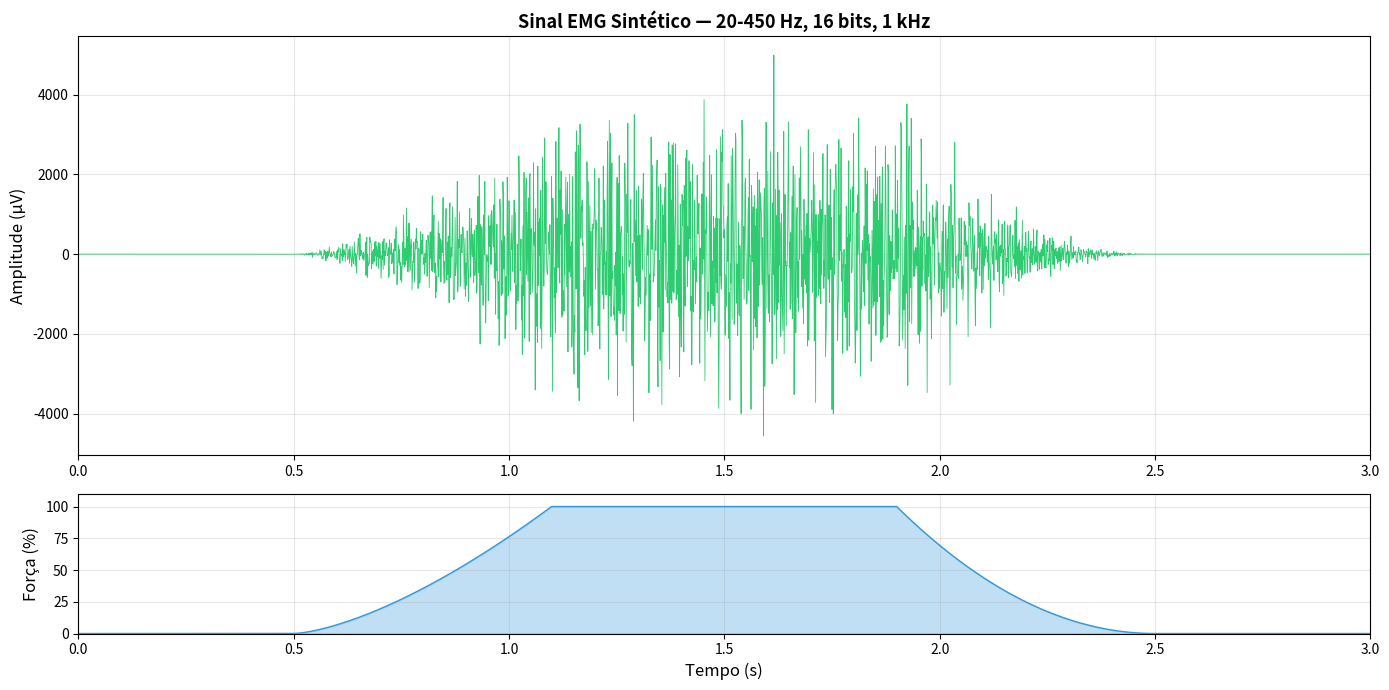

The script that saved this image: (Note: this script raises an exception after producing the figure.)
import matplotlib
matplotlib.use('Agg')
import matplotlib.pyplot as plt
import numpy as np
from scipy import signal as sg
import struct

# ===== PARÂMETROS =====
fs = 1000          # Hz (1 kHz)
duration = 3.0     # segundos
n_samples = int(fs * duration)
t = np.linspace(0, duration, n_samples, endpoint=False)

# ===== 1. GERAR SINAL EMG SINTÉTICO =====
np.random.seed(42)

# Ruído branco gaussiano
noise = np.random.randn(n_samples)

# Filtro passa-banda 20-450 Hz (Butterworth 4ª ordem)
sos = sg.butter(4, [20/500, 450/500], btype='band', output='sos')
emg = sg.sosfiltfilt(sos, noise)

# ===== 2. ENVELOPE DE CONTRAÇÃO =====
# Padrão: repouso -> contração crescente -> sustentação -> relaxamento -> repouso
envelope = np.zeros(n_samples)
# Segmentos
n_rest_1 = int(0.5 * fs)
n_ramp_up = int(0.6 * fs)
n_hold = int(0.8 * fs)
n_ramp_down = int(0.6 * fs)
n_rest_2 = int(0.5 * fs)

# Garantir que soma bate
n_total = n_rest_1 + n_ramp_up + n_hold + n_ramp_down + n_rest_2
diff = n_samples - n_total
n_hold += diff  # ajuste

# Construir envelope
rest = np.zeros(n_rest_1)
ramp_up = np.linspace(0, 1, n_ramp_up)**1.5  # curva de contração
hold = np.ones(n_hold)
ramp_down = np.linspace(1, 0, n_ramp_down)**2  # relaxamento mais rápido
rest2 = np.zeros(n_rest_2)

envelope = np.concatenate([rest, ramp_up, hold, ramp_down, rest2])

# Amplitude de pico (~±1.5 mV = 1500 µV para contração forte)
amp_peak = 0.0015  # Volts
emg_scaled = emg * envelope * amp_peak / np.std(emg)

# Verificar amplitude
print(f"Amplitude pico-a-pico: {np.ptp(emg_scaled)*1e6:.0f} µV")
print(f"RMS (contração): {np.std(emg_scaled[envelope > 0.5])*1e6:.0f} µV")

# ===== 3. PLOT =====
fig, (ax1, ax2) = plt.subplots(2, 1, figsize=(14, 7), gridspec_kw={'height_ratios': [3, 1]})

ax1.plot(t, emg_scaled * 1e6, linewidth=0.6, color='#2ecc71')
ax1.set_ylabel('Amplitude (\u00b5V)', fontsize=12)
ax1.set_title('Sinal EMG Sint\u00e9tico — 20-450 Hz, 16 bits, 1 kHz', 
              fontsize=13, fontweight='bold')
ax1.set_xlim(0, duration)
ax1.grid(True, alpha=0.3)

# Envelope abaixo
ax2.fill_between(t, envelope * 100, alpha=0.3, color='#3498db')
ax2.plot(t, envelope * 100, linewidth=1, color='#3498db')
ax2.set_ylabel('For\u00e7a (%)', fontsize=12)
ax2.set_xlabel('Tempo (s)', fontsize=12)
ax2.set_xlim(0, duration)
ax2.set_ylim(0, 110)
ax2.grid(True, alpha=0.3)

plt.tight_layout()
plt.savefig('/home/hermes/emg_sintetico.png', dpi=150)
print("\nGráfico salvo!")

# ===== 4. GERAR HEADER C PRA DAC =====
# Escalar para int16 (range do DAC típico)
# Vamos assumir DAC de 12 bits (0-4095) com referência 3.3V
# Ou int16 para DAC externo
dac_ref = 3.3       # Volts (referência do DAC)
dac_bits = 12        # resolução
dac_max = (1 << dac_bits) - 1  # 4095

# O sinal EMG está em Volts. Precisamos:
# EMG (V) -> Atenuador (ganho G) -> Módulo de aquisição (ADC do DUT)
# Para o DAC, vamos gerar em Volts, e o usuário ajusta o atenuador.
# Opção 1: int16 (para DAC externo tipo MCP4922, AD5760, etc.)
# Opção 2: uint12 (para DAC interno do STM32/ESP32)

# Vou gerar os dois formatos

# Opção 1: int16 (bipolar) - mais versátil
# Escalar para ±1V na saída do DAC (ajustável pelo usuário)
v_ref_dac = 1.0  # ±1V na saída do DAC
emg_int16 = np.clip(emg_scaled / v_ref_dac * 32767, -32768, 32767).astype(np.int16)

# Opção 2: uint12 para DAC STM32 (unipolar 0-3.3V com offset)
# Adicionar offset de 1.65V (metade da referência)
emg_offset = emg_scaled / 2  # reduz amplitude para caber no range
emg_offset = emg_offset + 1.65  # deslocar para 0-3.3V
emg_uint12 = np.clip(emg_offset / 3.3 * 4095, 0, 4095).astype(np.uint16)

# Salvar arquivos
# Header C com array int16
with open('/home/hermes/emg_signal_int16.h', 'w') as f:
    f.write(f'// Sinal EMG sintético\n')
    f.write(f'// Taxa: {fs} Hz\n')
    f.write(f'// Duração: {duration} s\n')
    f.write(f'// Amostras: {len(emg_int16)}\n')
    f.write(f'// Amplitude: ±{v_ref_dac} V (ajustar atenuador)\n')
    f.write(f'// Banda: 20-450 Hz\n')
    f.write(f'// Formato: int16 (little-endian)\n\n')
    f.write(f'#define EMG_FS {fs}\n')
    f.write(f'#define EMG_N_SAMPLES {len(emg_int16)}\n')
    f.write(f'#define EMG_VREF {v_ref_dac}f\n\n')
    f.write(f'const int16_t emg_signal[{len(emg_int16)}] = {{\n')
    for i, val in enumerate(emg_int16):
        if i % 8 == 0:
            f.write('    ')
        f.write(f'{val:6d}, ')
        if i % 8 == 7:
            f.write('\n')
    if len(emg_int16) % 8 != 0:
        f.write('\n')
    f.write('};\n')

# Header C com array uint12 para STM32/ESP32
with open('/home/hermes/emg_signal_uint12.h', 'w') as f:
    f.write(f'// Sinal EMG sintético - formato uint12 (DAC interno MCU)\n')
    f.write(f'// Taxa: {fs} Hz\n')
    f.write(f'// Duração: {duration} s\n')
    f.write(f'// Amostras: {len(emg_uint12)}\n')
    f.write(f'// Range: 0-{dac_max} (0-{dac_ref}V)\n')
    f.write(f'// Banda: 20-450 Hz\n')
    f.write(f'// Formato: uint16 (usar 12 bits superiores para DAC)\n\n')
    f.write(f'#define EMG_FS {fs}\n')
    f.write(f'#define EMG_N_SAMPLES {len(emg_uint12)}\n')
    f.write(f'#define EMG_DAC_MAX {dac_max}\n\n')
    f.write(f'const uint16_t emg_signal[{len(emg_uint12)}] = {{\n')
    for i, val in enumerate(emg_uint12):
        if i % 8 == 0:
            f.write('    ')
        f.write(f'{val:5d}, ')
        if i % 8 == 7:
            f.write('\n')
    if len(emg_uint12) % 8 != 0:
        f.write('\n')
    f.write('};\n')

print(f"\nHeader C gerado: /home/hermes/emg_signal_int16.h ({len(emg_int16)} amostras)")
print(f"Header C gerado: /home/hermes/emg_signal_uint12.h ({len(emg_uint12)} amostras)")

# Também salvar raw binário
emg_int16.tofile('/home/hermes/emg_signal_int16.raw')
print(f"Raw binário: /home/hermes/emg_signal_int16.raw ({len(emg_int16)*2} bytes)")

# Stats finais
print(f"\n--- Info do sinal ---")
print(f"RMS da contração: {np.std(emg_scaled[envelope > 0.5])*1e6:.0f} µV")
print(f"Pico: {emg_scaled.max()*1e6:.0f} µV")
print(f"Vale: {emg_scaled.min()*1e6:.0f} µV")
print(f"Relação sinal-ruído de repouso: {(np.std(emg_scaled[envelope > 0.5]) / np.std(emg_scaled[envelope < 0.01])):.1f}x")
